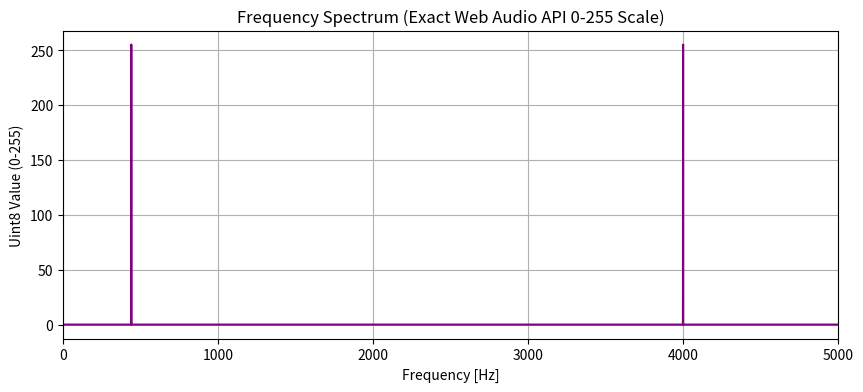

Write the Python code that produced this figure.
import numpy as np
import matplotlib.pyplot as plt

# 1. Setup sampling rate and time axis
sample_rate = 44100  # Standard audio sampling rate
duration = 1.0       # 1 second of audio
t = np.linspace(0, duration, int(sample_rate * duration), endpoint=False)

# Generate a low frequency (440 Hz) and a high frequency (4000 Hz) wave
freq1 = 440.0
freq2 = 4000.0

wave1 = 0.5 * np.sin(2 * np.pi * freq1 * t)
wave2 = 0.3 * np.sin(2 * np.pi * freq2 * t)

# Combine them
audio_signal = wave1 + wave2

# Compute FFT
fft_result = np.fft.fft(audio_signal)
fft_magnitude = np.abs(fft_result)

frequencies = np.fft.fftfreq(len(fft_result), 1/sample_rate)

half_n = len(frequencies) // 2
frequencies = frequencies[:half_n]
fft_magnitude = fft_magnitude[:half_n]

# === NEW IMPROVEMENT: Web Audio API Uint8 Conversion ===
# Convert magnitude to Decibels (dB)
fft_db = 20 * np.log10(fft_magnitude + 1e-10)

# Normalize to 0-255 scale (matching Web Audio API's AnalyserNode Uint8Array output)
min_db = -100
max_db = -30

# Clamp and scale values to exactly match how Chrome renders the audio array
fft_normalized = np.clip((fft_db - min_db) / (max_db - min_db), 0, 1) * 255
fft_uint8 = fft_normalized.astype(np.uint8)

# Plot the Web-Audio equivalent scale
plt.figure(figsize=(10, 4))
plt.plot(frequencies, fft_uint8, color='purple')
plt.title("Frequency Spectrum (Exact Web Audio API 0-255 Scale)")
plt.xlabel("Frequency [Hz]")
plt.ylabel("Uint8 Value (0-255)")
plt.xlim(0, 5000)
plt.grid(True)
plt.show()
